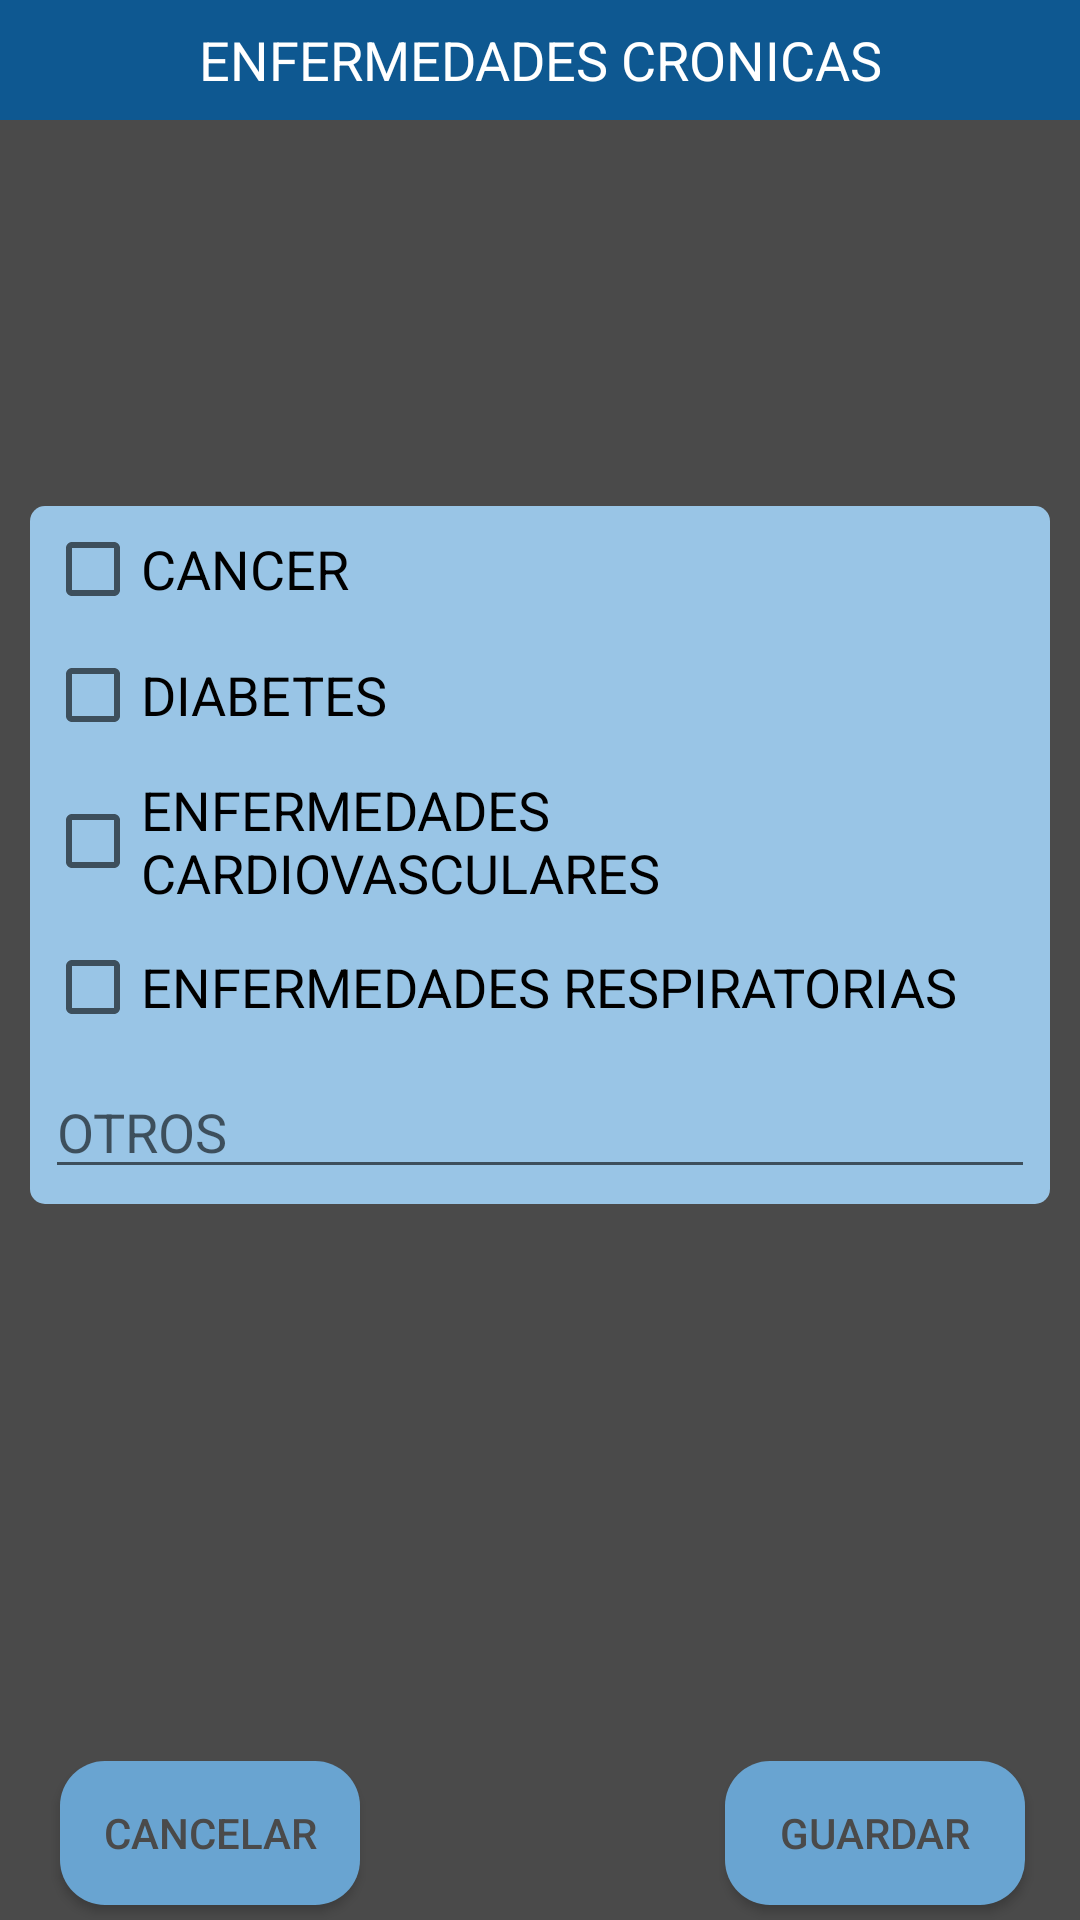

Android layout source for this screen:
<!-- AndroidManifest.xml: application theme AppTheme -->
<!-- res/layout/alert_enfermedades_cronicas.xml -->
<?xml version="1.0" encoding="utf-8"?>
<androidx.constraintlayout.widget.ConstraintLayout xmlns:android="http://schemas.android.com/apk/res/android"
    xmlns:app="http://schemas.android.com/apk/res-auto"
    xmlns:tools="http://schemas.android.com/tools"
    android:layout_width="match_parent"
    android:layout_height="match_parent"
    android:background="#4A4A4A"
    tools:ignore="MissingDefaultResource">

    <ScrollView
        android:layout_width="0dp"
        android:layout_height="300dp"
        android:layout_margin="5dp"
        app:layout_constraintBottom_toTopOf="@+id/CANCELARENFERMEDADCRONICA"
        app:layout_constraintEnd_toEndOf="parent"
        app:layout_constraintStart_toStartOf="parent"
        app:layout_constraintTop_toBottomOf="@+id/textvitamina">

        <LinearLayout
            android:layout_width="match_parent"
            android:layout_height="wrap_content"
            android:orientation="vertical">

            <androidx.constraintlayout.widget.ConstraintLayout
                android:id="@+id/TIPODEENFERMEDAD"
                android:layout_width="match_parent"
                android:layout_height="wrap_content"
                android:layout_margin="5dp"
                android:background="@drawable/edit_text_1">

                <LinearLayout
                    android:layout_width="match_parent"
                    android:layout_height="wrap_content"
                    android:orientation="vertical"
                    app:layout_constraintEnd_toEndOf="parent"
                    app:layout_constraintStart_toStartOf="parent"
                    app:layout_constraintTop_toTopOf="parent">

                    <CheckBox
                        android:id="@+id/CANCER"
                        android:layout_width="match_parent"
                        android:layout_height="wrap_content"
                        android:layout_margin="5dp"
                        android:text="@string/cancer"
                        android:textSize="18sp" />

                    <CheckBox
                        android:id="@+id/DIABETES"
                        android:layout_width="match_parent"
                        android:layout_height="wrap_content"
                        android:layout_margin="5dp"
                        android:text="@string/diabetes"
                        android:textSize="18sp" />

                    <CheckBox
                        android:id="@+id/ENFERMEDADESCARDIOVASCULARES"
                        android:layout_width="match_parent"
                        android:layout_height="wrap_content"
                        android:layout_margin="5dp"
                        android:text="@string/enfermedades_crdiovasculares"
                        android:textSize="18sp" />

                    <CheckBox
                        android:id="@+id/ENFERMEDADESRESPIRATORIAS"
                        android:layout_width="match_parent"
                        android:layout_height="wrap_content"
                        android:layout_margin="5dp"
                        android:text="@string/enfermedades_respiratorias"
                        android:textSize="18sp" />

                    <EditText
                        android:id="@+id/EDTOTRASENFERMEDADES"
                        android:layout_width="match_parent"
                        android:layout_height="wrap_content"
                        android:layout_margin="5dp"
                        android:ems="10"
                        android:hint="@string/otros"
                        android:inputType="textPersonName" />

                </LinearLayout>
            </androidx.constraintlayout.widget.ConstraintLayout>

        </LinearLayout>
    </ScrollView>

    <TextView
        android:id="@+id/textvitamina"
        android:layout_width="0dp"
        android:layout_height="40dp"
        android:background="#0E5891"
        android:gravity="center_horizontal|center_vertical"
        android:text="@string/enfermedad_cronica"
        android:textColor="#FFFFFF"
        android:textSize="18sp"
        app:layout_constraintEnd_toEndOf="parent"
        app:layout_constraintStart_toStartOf="parent"
        app:layout_constraintTop_toTopOf="parent" />

    <Button
        android:id="@+id/CANCELARENFERMEDADCRONICA"
        android:layout_width="100dp"
        android:layout_height="wrap_content"
        android:layout_marginStart="20dp"
        android:layout_marginBottom="5dp"
        android:background="@drawable/button1"
        android:text="@string/cancelar"
        android:textColor="#4A4A4A"
        app:layout_constraintBottom_toBottomOf="parent"
        app:layout_constraintStart_toStartOf="parent" />

    <Button
        android:id="@+id/GUARDARENFERMEDADESCRONICAS"
        android:layout_width="100dp"
        android:layout_height="wrap_content"
        android:background="@drawable/button1"
        android:text="@string/guardar"
        android:textColor="#4A4A4A"
        app:layout_constraintBottom_toBottomOf="@+id/CANCELARENFERMEDADCRONICA"
        app:layout_constraintEnd_toEndOf="parent"
        app:layout_constraintHorizontal_bias="0.869"
        app:layout_constraintStart_toEndOf="@+id/CANCELARENFERMEDADCRONICA"
        app:layout_constraintTop_toTopOf="@+id/CANCELARENFERMEDADCRONICA" />

</androidx.constraintlayout.widget.ConstraintLayout>
<!-- resources referenced by this layout -->
<resources>
  <!-- drawable button1 (drawable) -->
  <?xml version="1.0" encoding="utf-8"?>
  <shape  xmlns:android="http://schemas.android.com/apk/res/android" android:shape="rectangle">
      <solid android:color="#69A4D1"/>
      <corners android:radius="15dp"/>
  </shape>
  <!-- drawable edit_text_1 (drawable) -->
  <?xml version="1.0" encoding="utf-8"?>
  <shape xmlns:android="http://schemas.android.com/apk/res/android" android:shape="rectangle">
      <solid android:color="#99C5E6"/>
      <corners android:radius="5dp"/>
  </shape>
  <string name="cancelar">CANCELAR</string>
  <string name="cancer" translatable="false">CANCER</string>
  <string name="diabetes" translatable="false">DIABETES</string>
  <string name="enfermedad_cronica" translatable="false">ENFERMEDADES CRONICAS</string>
  <string name="enfermedades_crdiovasculares" translatable="false">ENFERMEDADES CARDIOVASCULARES</string>
  <string name="enfermedades_respiratorias" translatable="false">ENFERMEDADES RESPIRATORIAS</string>
  <string name="guardar">GUARDAR</string>
  <string name="otros" translatable="false">OTROS</string>
  <style name="AppTheme" parent="Theme.AppCompat.Light.DarkActionBar">
          
          <item name="colorPrimary">#4588BC</item>
          <item name="colorPrimaryDark">@color/colorPrimaryDark</item>
          <item name="colorAccent">@color/colorAccent</item>
      </style>
  <color name="colorPrimaryDark">#396F98</color>
  <color name="colorAccent">#4588BC</color>
</resources>
